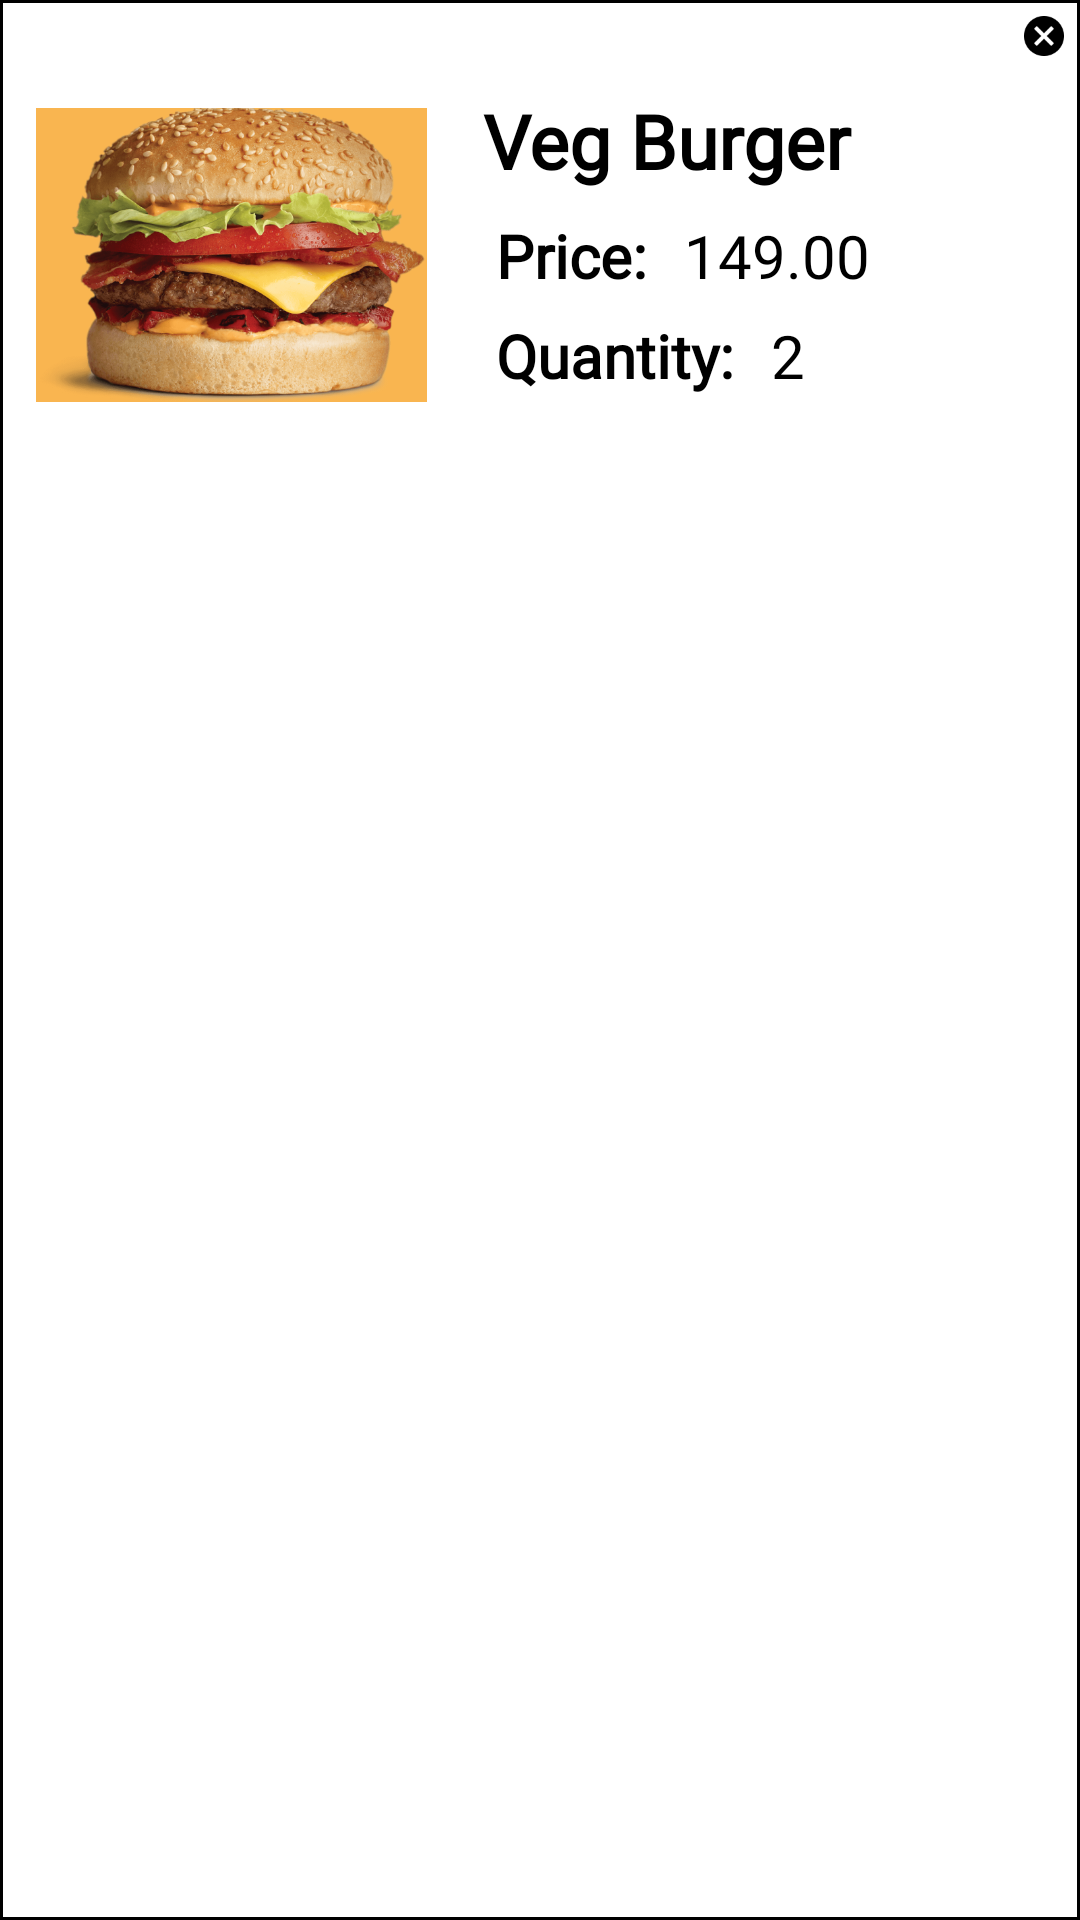

Write the Android layout XML for this screen, with the resource values it uses.
<!-- AndroidManifest.xml: application theme Theme.DelisBot -->
<!-- res/layout/cart_item_layout.xml -->
<com.google.android.material.card.MaterialCardView
    xmlns:android="http://schemas.android.com/apk/res/android"
    xmlns:app="http://schemas.android.com/apk/res-auto"
    android:layout_width="match_parent"
    android:layout_height="wrap_content"
    app:cardBackgroundColor="@android:color/white"
    app:strokeColor="@android:color/black"
    app:strokeWidth="1dp"
    app:cardCornerRadius="0dp"
    android:layout_margin="8dp">

    
    <RelativeLayout
        android:layout_width="match_parent"
        android:layout_height="wrap_content">

        
        <ImageView
            android:id="@+id/close_icon"
            android:layout_width="24dp"
            android:layout_height="24dp"
            android:src="@drawable/ic_close"
            android:layout_alignParentEnd="true"
            android:layout_alignParentTop="true"
            android:contentDescription="Close icon"
            android:padding="4dp"
            app:tint="@android:color/black" />

        
        <LinearLayout
            android:layout_width="match_parent"
            android:layout_height="wrap_content"
            android:orientation="horizontal"
            android:padding="6dp"
            android:layout_marginBottom="24dp"
            android:layout_below="@id/close_icon">

            <LinearLayout
                android:layout_width="0dp"
                android:layout_height="match_parent"
                android:layout_weight="2.2"
                android:orientation="vertical"
                android:padding="6dp">

                <ImageView
                    android:layout_width="wrap_content"
                    android:layout_height="wrap_content"
                    android:src="@drawable/burger"
                    android:background="#F9B550"
                    android:id="@+id/burger_image_view"
                    android:scaleType="fitCenter"
                    android:adjustViewBounds="true"/>

                

            </LinearLayout>

            <LinearLayout
                android:layout_width="0dp"
                android:layout_height="wrap_content"
                android:layout_weight="3"
                android:background="#fff"
                android:orientation="vertical"
                android:paddingLeft="8dp">

                <TextView
                    android:layout_width="match_parent"
                    android:layout_height="wrap_content"
                    android:text="Veg Burger"
                    android:id="@+id/title_text_view"
                    android:textColor="@color/black"
                    android:textStyle="bold"
                    android:fontFamily="@font/login"
                    android:textSize="25sp"/>

                <LinearLayout
                    android:layout_width="match_parent"
                    android:layout_height="wrap_content"
                    android:orientation="horizontal">

                    <TextView
                        android:layout_width="wrap_content"
                        android:layout_height="wrap_content"
                        android:layout_marginLeft="-4dp"
                        android:text="Price:"
                        android:textStyle="bold"
                        android:textColor="@color/black"
                        android:fontFamily="@font/login"
                        android:textSize="20sp"
                        android:padding="8dp"/>

                    <TextView
                        android:layout_width="wrap_content"
                        android:layout_height="wrap_content"
                        android:layout_marginLeft="-4dp"
                        android:text="149.00"
                        android:id="@+id/price_text_view"
                        android:textColor="@color/black"
                        android:fontFamily="@font/login"
                        android:textSize="20sp"
                        android:padding="8dp"/>

                </LinearLayout>

                <LinearLayout
                    android:layout_width="match_parent"
                    android:layout_height="wrap_content"
                    android:orientation="horizontal">

                    <TextView
                        android:layout_width="wrap_content"
                        android:layout_height="wrap_content"
                        android:layout_marginLeft="-4dp"
                        android:layout_marginTop="-10dp"
                        android:text="Quantity:"
                        android:textStyle="bold"
                        android:textColor="@color/black"
                        android:fontFamily="@font/login"
                        android:textSize="20sp"
                        android:padding="8dp"/>

                    <TextView
                        android:layout_width="wrap_content"
                        android:layout_height="wrap_content"
                        android:layout_marginLeft="-4dp"
                        android:layout_marginTop="-10dp"
                        android:text="2"
                        android:id="@+id/quantity"
                        android:textColor="@color/black"
                        android:fontFamily="@font/login"
                        android:textSize="20sp"
                        android:padding="8dp"/>
                </LinearLayout>
            </LinearLayout>
        </LinearLayout>
    </RelativeLayout>
</com.google.android.material.card.MaterialCardView>
<!-- resources referenced by this layout -->
<resources>
  <color name="black">#FF000000</color>
  <!-- drawable burger: png bitmap (drawable, 431631 bytes) -->
  <!-- drawable ic_close: png bitmap (drawable, 809 bytes) -->
  <style name="Theme.DelisBot" parent="Base.Theme.DelisBot" />
  <style name="Base.Theme.DelisBot" parent="Theme.Material3.DayNight.NoActionBar">
          
          
      </style>
</resources>
